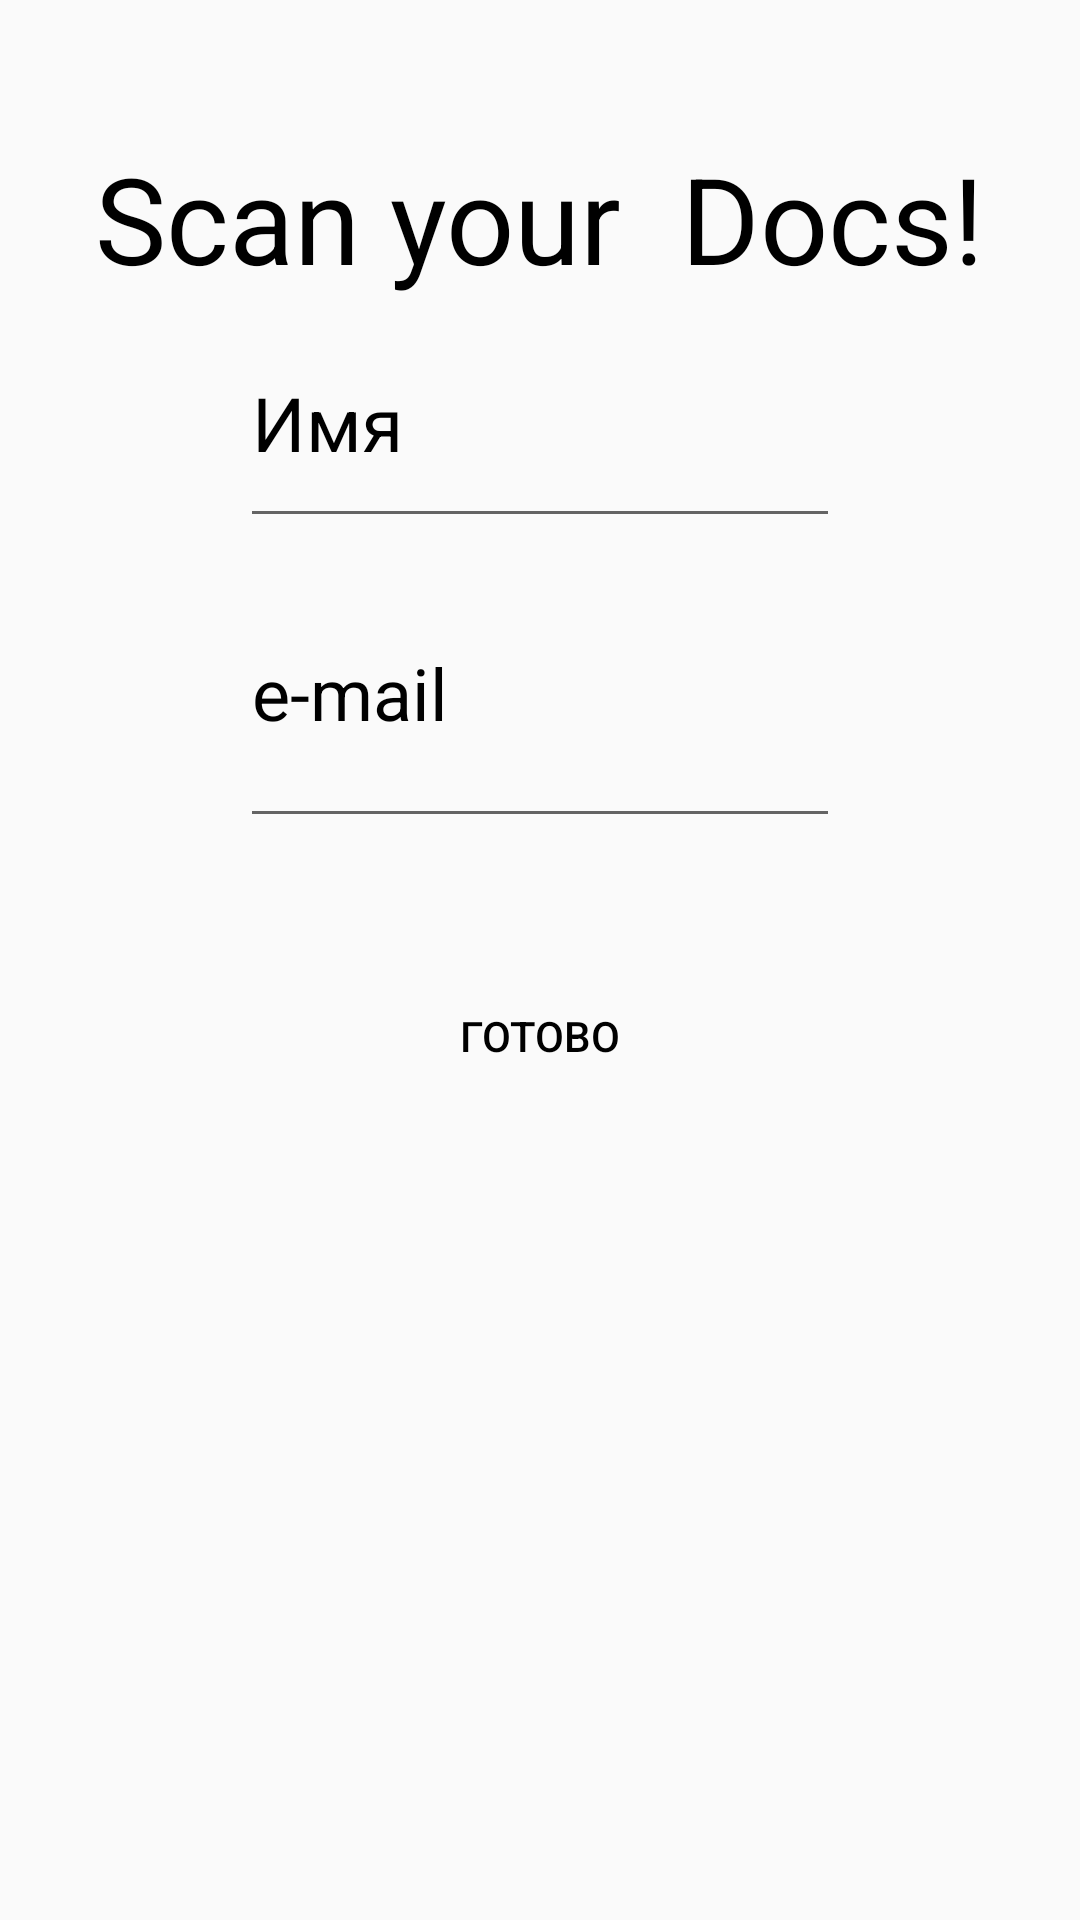

This screen was rendered from an Android layout file. Write that file and the resources it references.
<!-- AndroidManifest.xml: application theme AppTheme -->
<!-- res/layout/activity_first.xml -->
<?xml version="1.0" encoding="utf-8"?>
<RelativeLayout xmlns:android="http://schemas.android.com/apk/res/android"
    android:orientation="vertical" android:layout_width="match_parent"
    android:layout_height="match_parent">

    <LinearLayout
        android:orientation="vertical"
        android:layout_width="wrap_content"
        android:layout_height="wrap_content"
        android:layout_alignParentTop="true"
        android:layout_centerHorizontal="true"
        android:id="@+id/linearLayout">

        <TextView
            android:layout_width="wrap_content"
            android:layout_height="wrap_content"
            android:text="Scan your  Docs!"
            android:id="@+id/ScanText"
            android:textColor="#FF000000"
            android:textSize="40dp"
            android:layout_gravity="center_horizontal"
            android:layout_alignParentTop="true"
            android:layout_centerHorizontal="true"
            android:layout_marginTop="46dp" />

        <EditText
            android:layout_width="200dp"
            android:layout_height="80dp"
            android:hint="Имя"
            android:inputType="textPersonName"
            android:ems="10"
            android:id="@+id/name"
            android:layout_gravity="center_horizontal"
            android:textColor="#FF000000"
            android:textSize="25dp"
            android:textColorHint="#FF000000"
            android:textColorHighlight="#FF000000" />

        <EditText
            android:layout_width="200dp"
            android:layout_height="100dp"
            android:hint="e-mail"
            android:inputType="textEmailAddress"
            android:ems="10"
            android:id="@+id/email"
            android:layout_gravity="center_horizontal"
            android:textSize="24dp"
            android:textColor="#FF000000"
            android:textColorHint="#FF000000"
            android:textColorLink="#FF000000"
            android:singleLine="false" />
    </LinearLayout>

    <Button
        android:layout_width="wrap_content"
        android:layout_height="wrap_content"
        android:text="Готово"
        android:id="@+id/readyButton"
        android:layout_below="@+id/linearLayout"
        android:layout_centerHorizontal="true"
        android:layout_marginTop="42dp"
        android:background="#00ffffff"
        android:textColor="#FF000000" />

</RelativeLayout>
<!-- resources referenced by this layout -->
<resources>
  <style name="AppTheme" parent="Theme.AppCompat.Light.DarkActionBar">
          
          <item name="colorPrimary">@color/colorPrimary</item>
          <item name="colorPrimaryDark">@color/colorPrimaryDark</item>
          <item name="colorAccent">@color/colorAccent</item>
      </style>
  <color name="colorPrimary">#289C72</color>
  <color name="colorPrimaryDark">#289C72</color>
  <color name="colorAccent">#289C72</color>
</resources>
